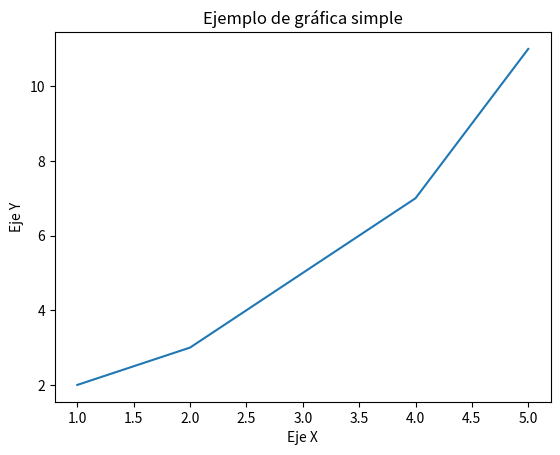

Source code (Python):
# GRAFICO DE LINEAS

import matplotlib.pyplot as plt

# Datos para graficar
x = [1, 2, 3, 4, 5]
y = [2, 3, 5, 7, 11]

# Crear la gráfica
plt.plot(x, y)

# Añadir título y etiquetas
plt.title("Ejemplo de gráfica simple")
plt.xlabel("Eje X")
plt.ylabel("Eje Y")

# Mostrar la gráfica
plt.show()
